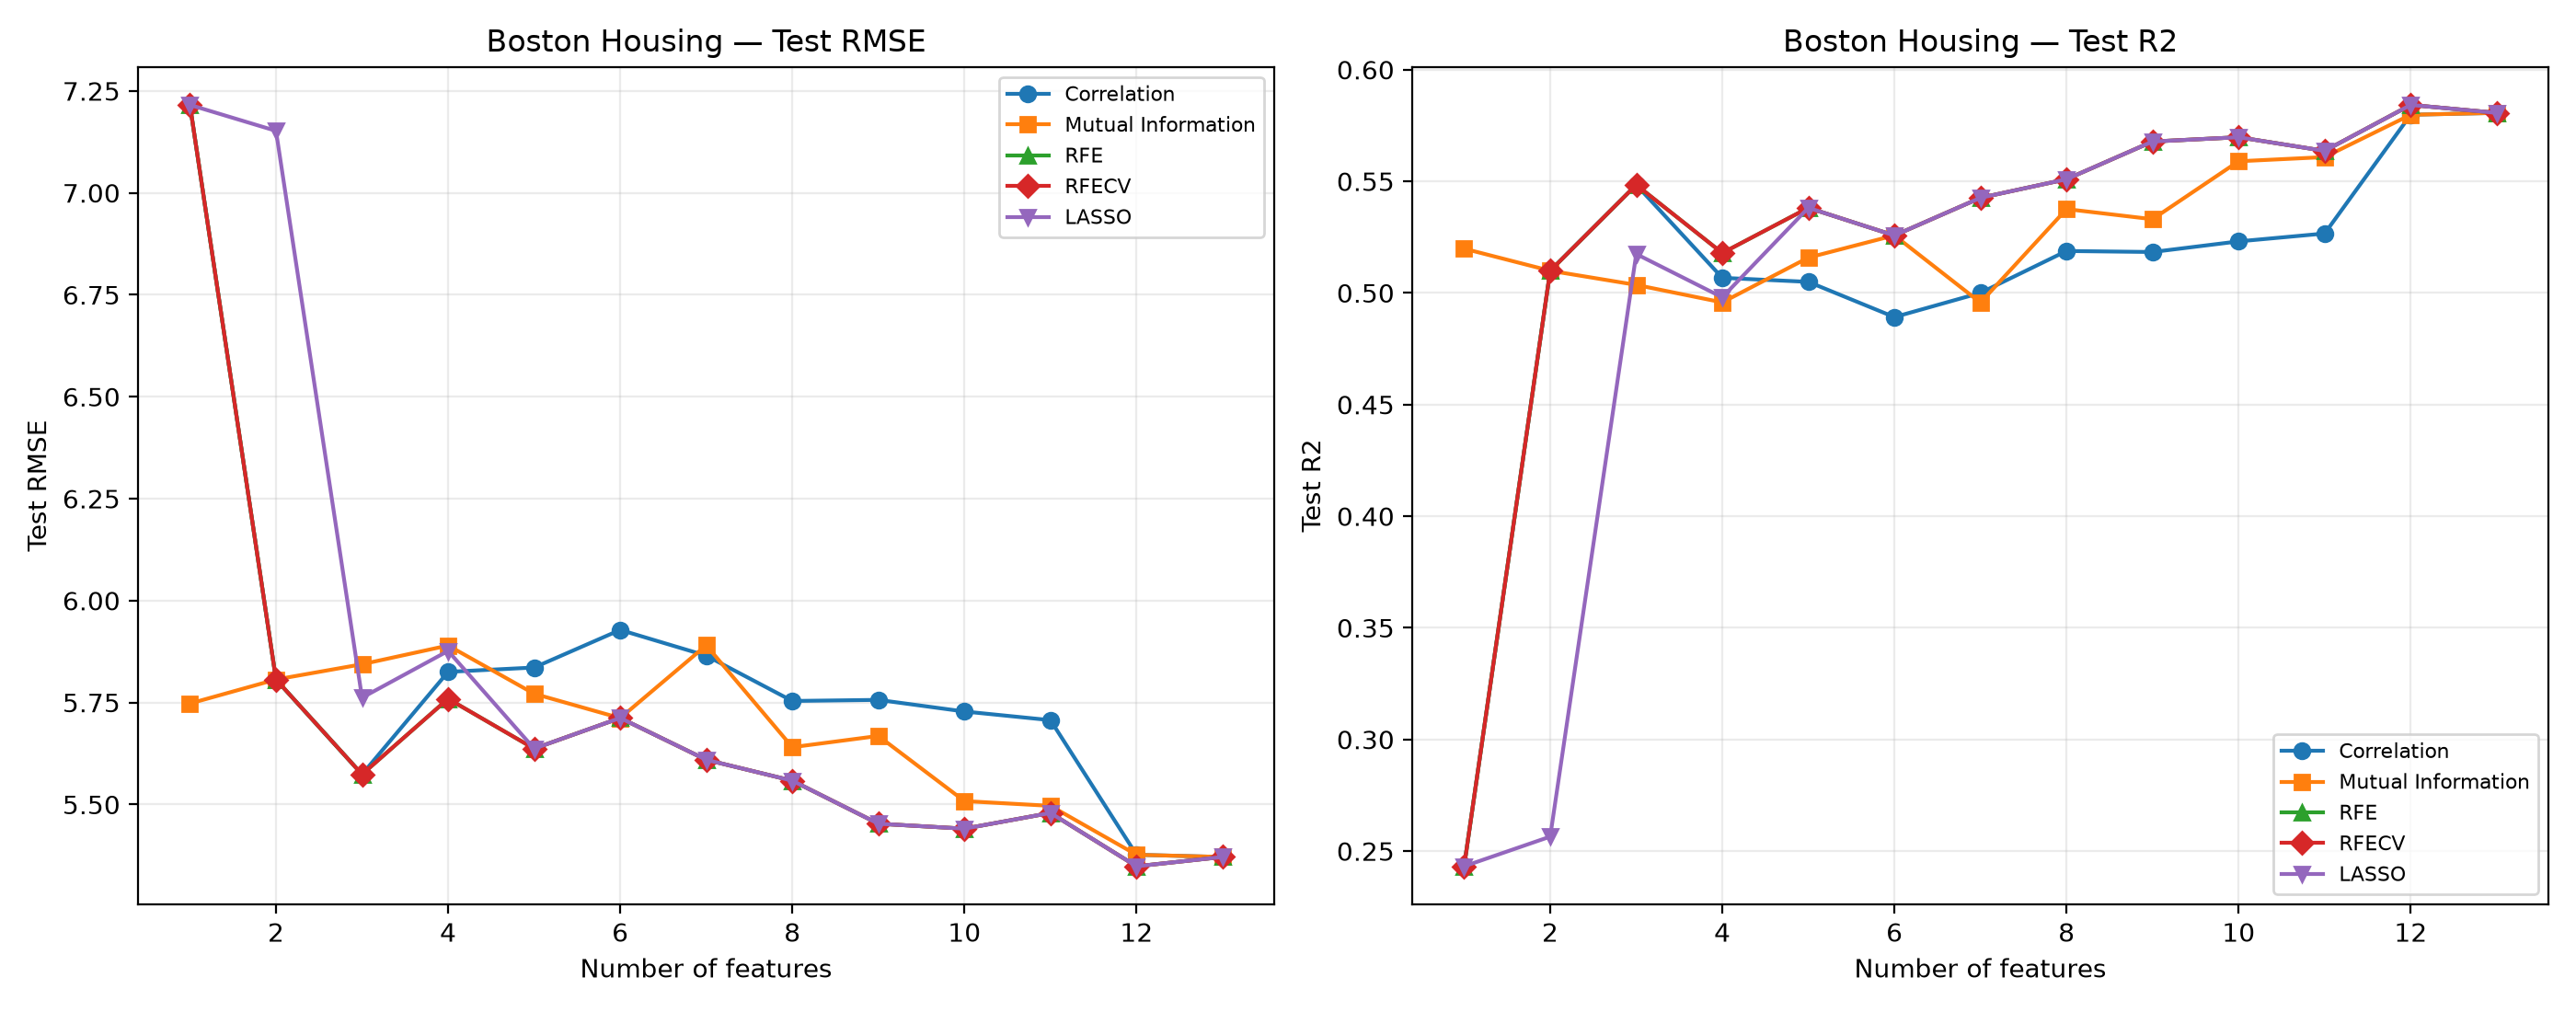

Values plotted in this chart, from the file beside it:
Rank, Model, Features, CV RMSE, CV Std, Train RMSE, Test MAE, Test MSE, Test RMSE, Test R2, Test Adjusted R2
1, Baseline, 13, 4.493, 0.3322, 4.189, 3.484, 28.85, 5.371, 0.5807, 0.4968
2, LASSO, 13, 4.528, 0.2916, 4.189, 3.484, 28.85, 5.371, 0.5807, 0.4968
3, RFE, 12, 4.551, 0.4357, 4.195, 3.45, 28.61, 5.348, 0.5842, 0.5086
4, Correlation, 12, 4.556, 0.3709, 4.248, 3.571, 28.91, 5.377, 0.5798, 0.5034
5, Mutual Information, 11, 4.586, 0.3331, 4.302, 3.626, 30.21, 5.497, 0.5608, 0.4887
6, RFECV, 13, 4.6, 0.3849, 4.189, 3.484, 28.85, 5.371, 0.5807, 0.4968
